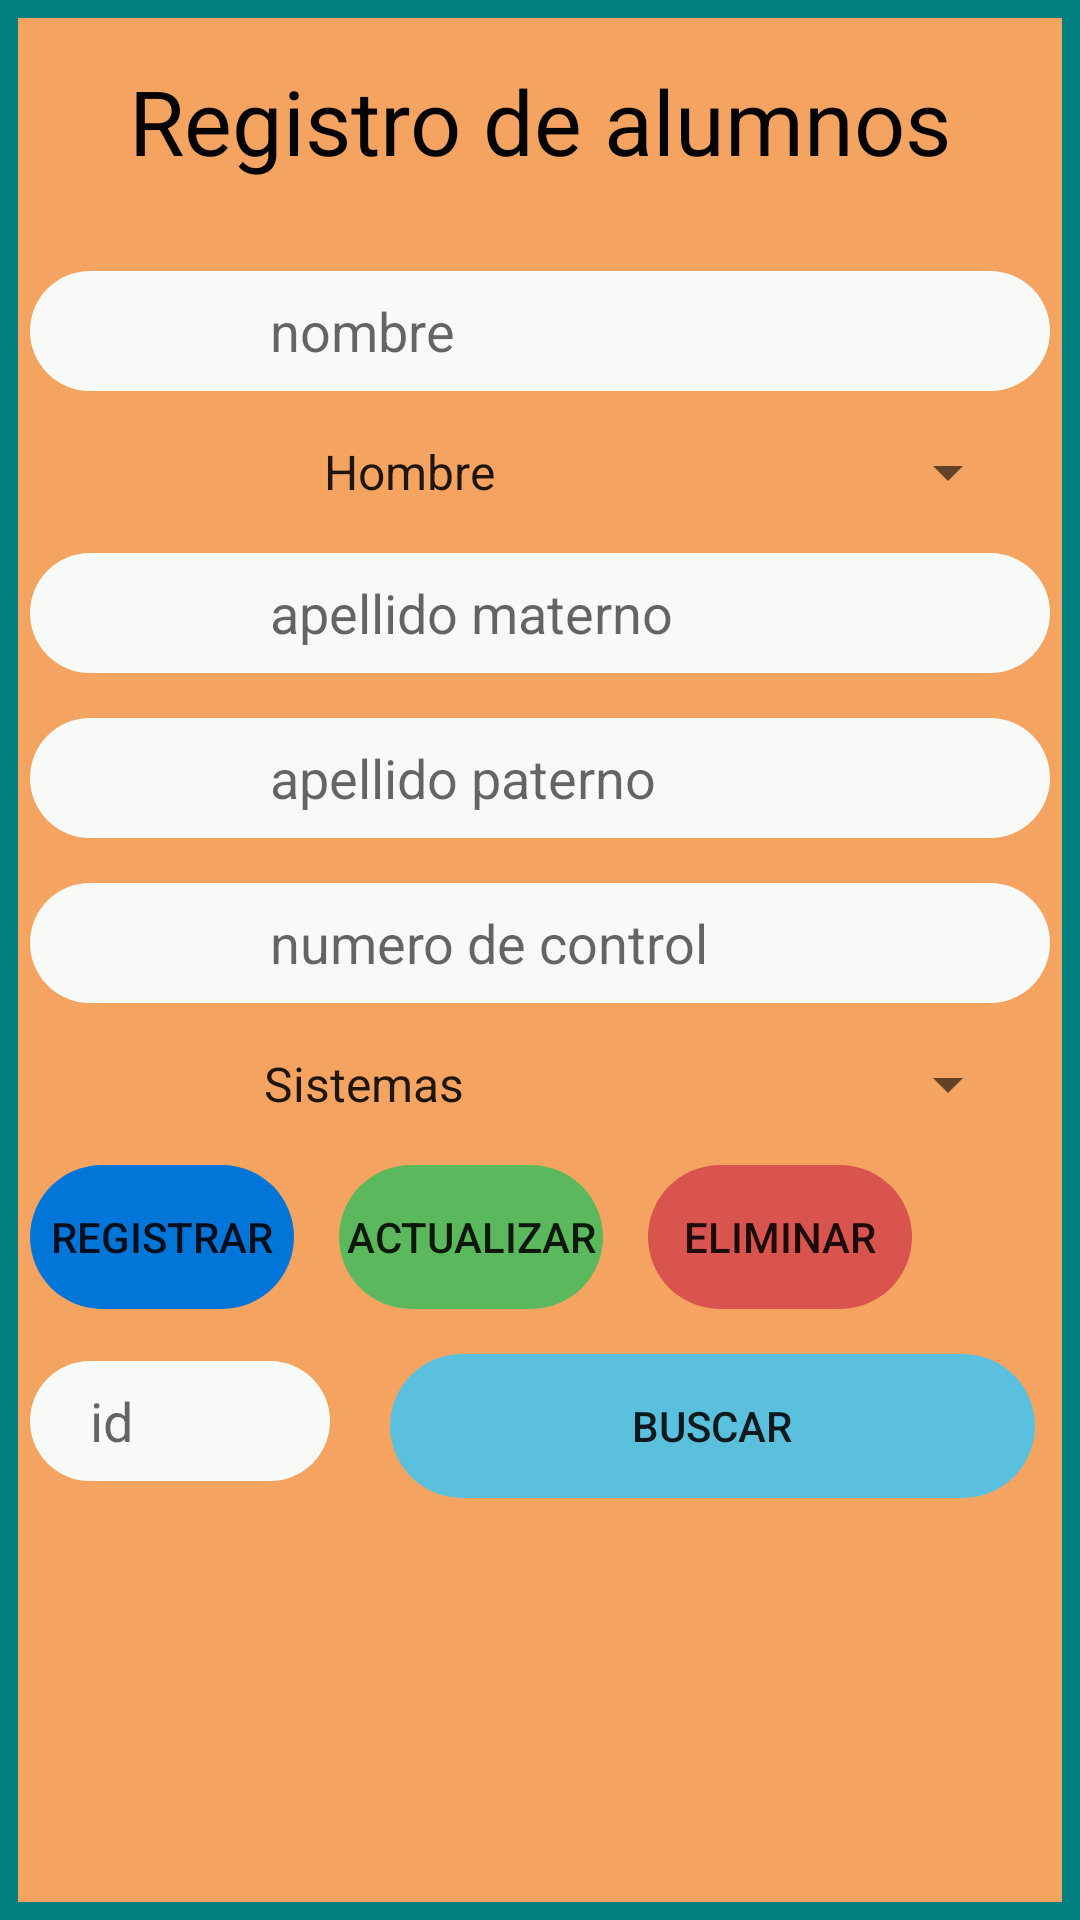

Here is an Android app screen rendered from its layout file. Give the layout XML and the strings, colors and styles it references.
<!-- AndroidManifest.xml: application theme AppTheme -->
<!-- res/layout/activity_alumnos_new_edit.xml -->
<?xml version="1.0" encoding="utf-8"?>
<LinearLayout xmlns:android="http://schemas.android.com/apk/res/android"
    xmlns:app="http://schemas.android.com/apk/res-auto"
    xmlns:tools="http://schemas.android.com/tools"
    android:layout_width="match_parent"
    android:layout_height="match_parent"
    android:background="@drawable/grandient_formularios"
    android:orientation="vertical"
    tools:context=".presentacion.ui.AlumnosActivity">

    <TextView
        android:layout_width="match_parent"
        android:layout_height="wrap_content"
        android:layout_marginTop="20dp"
        android:gravity="center"
        android:text="Registro de alumnos"
        android:textColor="@color/negro"
        android:textSize="30sp" />

    <EditText
        android:id="@+id/alTxtNombre"
        android:layout_width="match_parent"
        android:layout_height="40dp"
        android:layout_marginStart="10dp"
        android:layout_marginTop="30dp"
        android:layout_marginEnd="10dp"
        android:background="@drawable/editext_login"
        android:hint="nombre"
        android:inputType="textPersonName"
        android:paddingStart="80dp"
        android:paddingEnd="40dp" />

    <Spinner
        android:id="@+id/alSpinerGenero"
        android:layout_width="match_parent"
        android:layout_height="wrap_content"
        android:layout_marginTop="15dp"
        android:layout_marginEnd="20dp"
        android:layout_marginStart="20dp"
        android:entries="@array/genero"
        android:paddingStart="80dp"
        android:paddingEnd="40dp" />

    <EditText
        android:id="@+id/alTxtAmaterno"
        android:layout_width="match_parent"
        android:layout_height="40dp"
        android:layout_marginStart="10dp"
        android:layout_marginTop="15dp"
        android:layout_marginEnd="10dp"
        android:background="@drawable/editext_login"
        android:hint="apellido materno"
        android:inputType="textPersonName"
        android:paddingStart="80dp"
        android:paddingEnd="40dp" />

    <EditText
        android:id="@+id/alTxtApaterno"
        android:layout_width="match_parent"
        android:layout_height="40dp"
        android:layout_marginStart="10dp"
        android:layout_marginTop="15dp"
        android:layout_marginEnd="10dp"
        android:background="@drawable/editext_login"
        android:hint="apellido paterno"
        android:inputType="textPersonName"
        android:paddingStart="80dp"
        android:paddingEnd="40dp" />

    <EditText
        android:id="@+id/alTxtNumeroControl"
        android:layout_width="match_parent"
        android:layout_height="40dp"
        android:layout_marginStart="10dp"
        android:layout_marginTop="15dp"
        android:layout_marginEnd="10dp"
        android:background="@drawable/editext_login"
        android:hint="numero de control"
        android:inputType="number"
        android:paddingStart="80dp"
        android:paddingEnd="40dp" />

    <Spinner
        android:id="@+id/alSpinnerCarrera"
        android:layout_width="match_parent"
        android:layout_height="wrap_content"
        android:layout_marginTop="15dp"
        android:layout_marginEnd="20dp"
        android:entries="@array/carreras"
        android:paddingStart="80dp"
        android:paddingEnd="40dp" />

    <TableLayout
        android:layout_width="match_parent"
        android:layout_height="wrap_content"
        android:layout_marginTop="15dp"
        android:layout_marginEnd="5dp">

        <TableRow
            android:layout_width="match_parent"
            android:layout_height="wrap_content">

            <Button
                android:id="@+id/alBtnRegistrar"
                android:layout_width="match_parent"
                android:layout_height="wrap_content"
                android:layout_marginStart="10dp"
                android:layout_marginEnd="5dp"
                android:background="@drawable/background_btn_formularios"
                android:backgroundTint="@color/primary"
                android:text="Registrar" />

            <Button
                android:id="@+id/alBtnActualizar"
                android:layout_width="match_parent"
                android:layout_height="wrap_content"
                android:layout_marginStart="10dp"
                android:layout_marginEnd="10dp"
                android:background="@drawable/background_btn_formularios"
                android:backgroundTint="@color/succes"
                android:text="Actualizar" />

            <Button
                android:id="@+id/alBtnEliminar"
                android:layout_width="match_parent"
                android:layout_height="wrap_content"
                android:layout_marginStart="5dp"
                android:layout_marginEnd="5dp"
                android:background="@drawable/background_btn_formularios"
                android:backgroundTint="@color/danger"
                android:text="Eliminar" />

        </TableRow>

        <LinearLayout
            android:layout_width="match_parent"
            android:layout_height="wrap_content"
            android:orientation="horizontal">

            <EditText
                android:id="@+id/alTxtId"
                android:layout_width="100dp"
                android:layout_height="40dp"
                android:layout_marginStart="10dp"
                android:layout_marginTop="15dp"
                android:layout_marginEnd="10dp"
                android:background="@drawable/editext_login"
                android:hint="id"
                android:inputType="number"
                android:paddingStart="20dp"
                android:paddingEnd="10dp" />

            <Button
                android:id="@+id/alBtnBuscar"
                android:layout_width="match_parent"
                android:layout_height="wrap_content"
                android:layout_marginStart="10dp"
                android:layout_marginTop="15dp"
                android:layout_marginEnd="10dp"
                android:backgroundTint="@color/info"
                android:background="@drawable/background_btn_formularios"
                android:text="Buscar" />
        </LinearLayout>
    </TableLayout>
</LinearLayout>
<!-- resources referenced by this layout -->
<resources>
  <string-array name="carreras">
          <item>Sistemas</item>
          <item>Mecatronica</item>
          <item>Industrial</item>
          <item>Administracion</item>
      </string-array>
  <string-array name="genero">
          <item>Hombre</item>
          <item>Mujer</item>
      </string-array>
  <color name="danger">#d9534f</color>
  <color name="info">#5bc0de</color>
  <color name="negro">#030303</color>
  <color name="primary">#0275d8</color>
  <color name="succes">#5cb85c</color>
  <!-- drawable background_btn_formularios (drawable) -->
  <?xml version="1.0" encoding="utf-8"?>
  <shape xmlns:android="http://schemas.android.com/apk/res/android"
      android:shape="rectangle">
    <corners android:radius="30dp"/>
  </shape>
  <!-- drawable editext_login (drawable) -->
  <?xml version="1.0" encoding="utf-8"?>
  <shape xmlns:android="http://schemas.android.com/apk/res/android"
      android:shape="rectangle">
  
      <solid
          android:width="4dp"
          android:color="@color/txtLogin" />
      <corners android:radius="20dp" />
  
  </shape>
  <!-- drawable grandient_formularios (drawable-mdpi) -->
  <?xml version="1.0" encoding="utf-8"?>
  <shape xmlns:android="http://schemas.android.com/apk/res/android"
      android:shape="rectangle">
      <solid android:color="@color/sandybrown" />
      <stroke
          android:width="6dp"
          android:color="@color/teal" />
  </shape>
  <style name="AppTheme" parent="Theme.AppCompat.Light.DarkActionBar">
          
          <item name="colorPrimary">@color/azul</item>
          <item name="colorPrimaryDark">@color/colorPrimaryDark</item>
          <item name="colorAccent">@color/colorAccent</item>
      </style>
  <color name="txtLogin">#F8FAF8</color>
  <color name="sandybrown">#f4a460</color>
  <color name="teal">#008080</color>
  <color name="azul">#3949AB</color>
  <color name="colorPrimaryDark">#00574B</color>
  <color name="colorAccent">#D81B60</color>
</resources>
